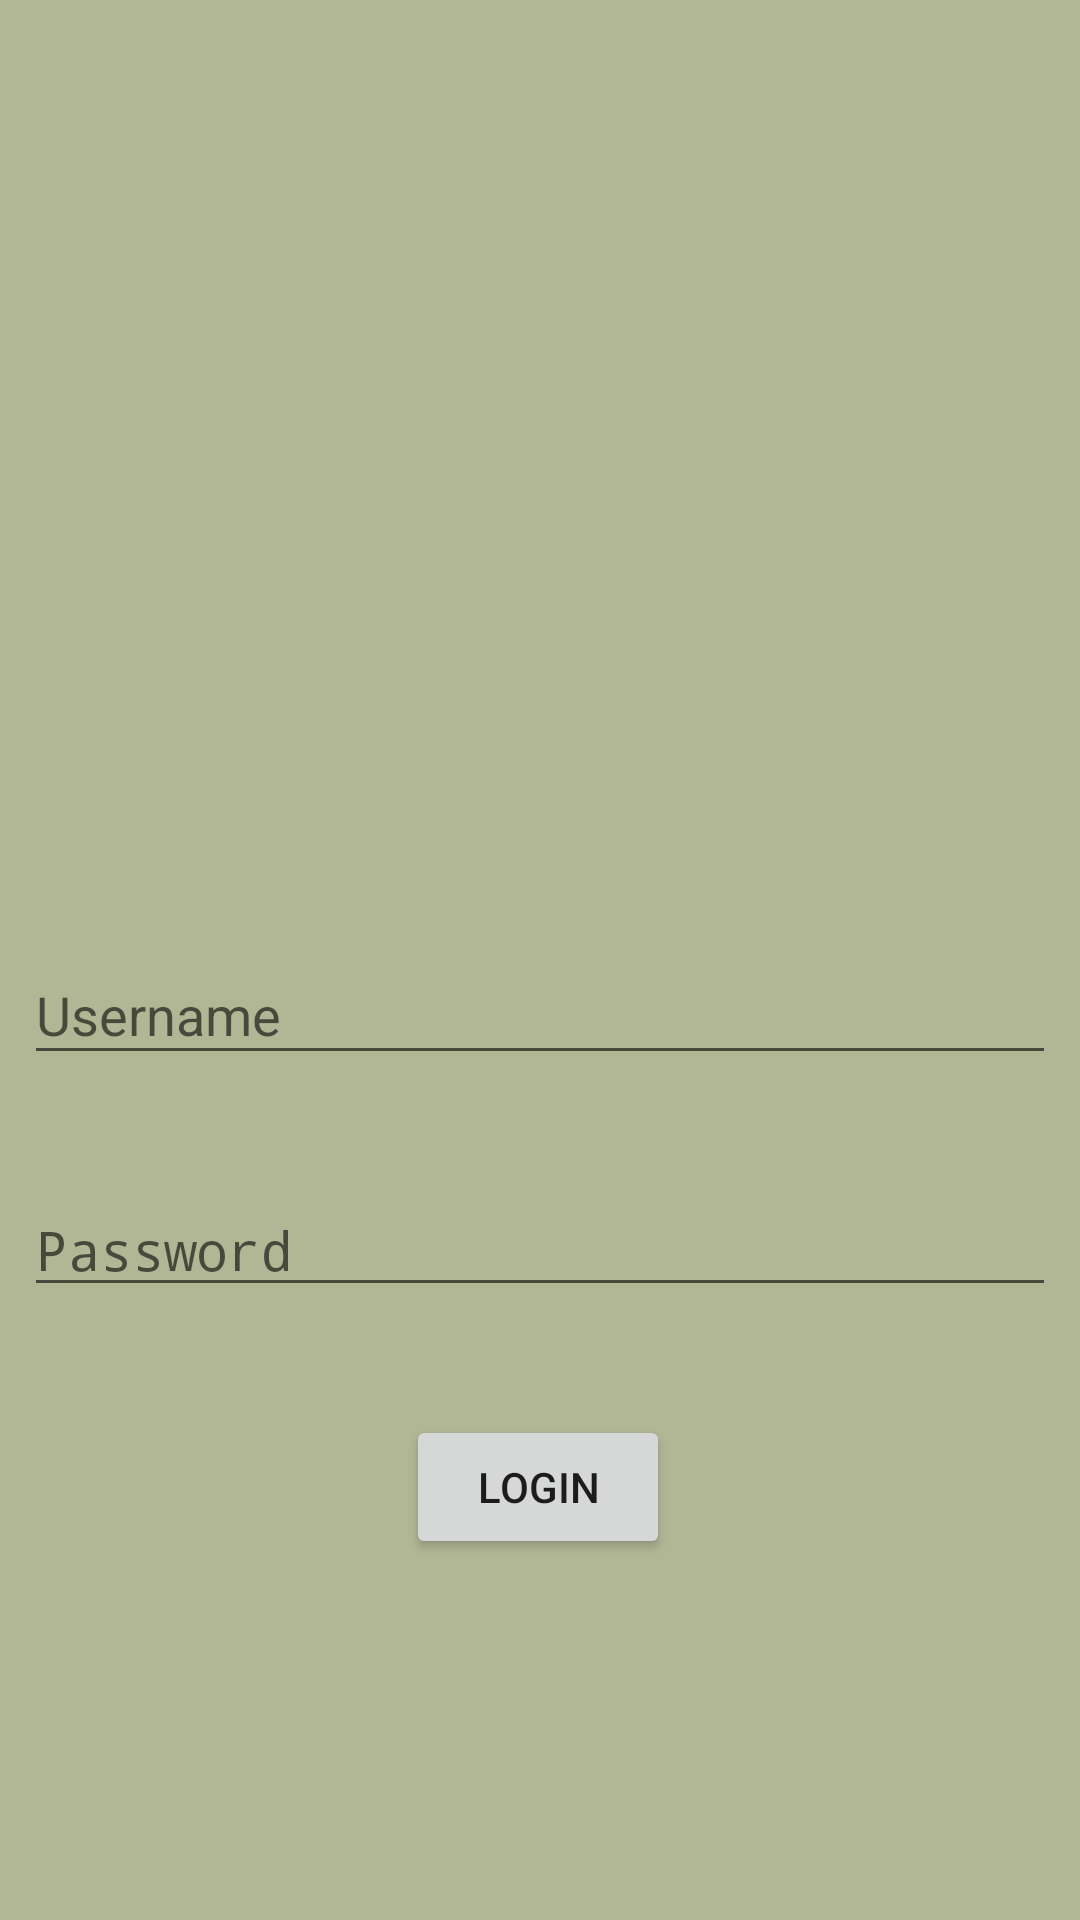

Android layout source for this screen:
<!-- AndroidManifest.xml: application theme AppTheme -->
<!-- res/layout/content_main.xml -->
<?xml version="1.0" encoding="utf-8"?>
<android.support.constraint.ConstraintLayout xmlns:android="http://schemas.android.com/apk/res/android"
    xmlns:app="http://schemas.android.com/apk/res-auto"
    xmlns:tools="http://schemas.android.com/tools"
    android:layout_width="match_parent"
    android:layout_height="match_parent"
    app:layout_behavior="@string/appbar_scrolling_view_behavior"
    tools:context="MainActivity"
    tools:showIn="@layout/activity_main"
    android:background="@color/colorPrimary">

    <EditText
        android:id="@+id/passField"
        android:layout_width="match_parent"
        android:layout_height="wrap_content"
        android:layout_marginStart="8dp"
        android:layout_marginTop="36dp"
        android:layout_marginEnd="8dp"
        android:ems="10"
        android:hint="@string/password"
        android:importantForAutofill="no"
        android:inputType="textPassword"
        app:layout_constraintEnd_toEndOf="parent"
        app:layout_constraintHorizontal_bias="0.0"
        app:layout_constraintStart_toStartOf="parent"
        app:layout_constraintTop_toBottomOf="@+id/userField" />

    <Button
        android:id="@+id/loginButton"
        android:layout_width="wrap_content"
        android:layout_height="wrap_content"
        android:layout_marginStart="8dp"
        android:layout_marginTop="36dp"
        android:layout_marginEnd="8dp"
        android:text="@string/login"
        app:layout_constraintEnd_toEndOf="parent"
        app:layout_constraintHorizontal_bias="0.498"
        app:layout_constraintStart_toStartOf="parent"
        app:layout_constraintTop_toBottomOf="@+id/passField" />
        


    <ImageView
        android:id="@+id/loginImage"
        android:layout_width="206dp"
        android:layout_height="206dp"
        android:layout_marginStart="205dp"
        android:layout_marginTop="64dp"
        android:layout_marginEnd="206dp"
        android:contentDescription="Go Green Icon"
        android:src="@drawable/go_green_icon"
        app:layout_constraintEnd_toEndOf="parent"
        app:layout_constraintStart_toStartOf="parent"
        app:layout_constraintTop_toTopOf="parent" />
    <TextView
        android:id="@+id/messageLogin"
        android:layout_width="wrap_content"
        android:layout_height="wrap_content"
        android:layout_marginStart="8dp"
        android:layout_marginTop="20dp"
        android:layout_marginEnd="8dp"
        android:textColor="@android:color/holo_red_light"
        android:visibility="invisible"
        app:layout_constraintEnd_toEndOf="parent"
        app:layout_constraintHorizontal_bias="0.498"
        app:layout_constraintStart_toStartOf="parent"
        app:layout_constraintTop_toBottomOf="@+id/loginButton" />

    <android.support.design.widget.TextInputLayout
        android:id="@+id/userField"
        android:layout_width="match_parent"
        android:layout_height="wrap_content"
        android:layout_marginStart="8dp"
        android:layout_marginTop="36dp"
        android:layout_marginEnd="8dp"
        app:layout_constraintEnd_toEndOf="parent"
        app:layout_constraintHorizontal_bias="0.0"
        app:layout_constraintStart_toStartOf="parent"
        app:layout_constraintTop_toBottomOf="@+id/loginImage">

        <android.support.design.widget.TextInputEditText
            android:id="@+id/usernameInput"
            android:layout_width="match_parent"
            android:layout_height="wrap_content"
            android:hint="@string/username" />
    </android.support.design.widget.TextInputLayout>

</android.support.constraint.ConstraintLayout>
<!-- res/layout/activity_main.xml (included above) -->
<?xml version="1.0" encoding="utf-8"?>
<android.support.design.widget.CoordinatorLayout xmlns:android="http://schemas.android.com/apk/res/android"
    xmlns:app="http://schemas.android.com/apk/res-auto"
    xmlns:tools="http://schemas.android.com/tools"
    android:layout_width="match_parent"
    android:layout_height="match_parent"
    tools:context=".MainActivity">

    <android.support.design.widget.AppBarLayout
        android:layout_width="match_parent"
        android:layout_height="wrap_content"
        android:theme="@style/AppTheme.AppBarOverlay">

        <include
            android:id="@+id/toolbar"
            layout="@layout/toolbar_main" />

    </android.support.design.widget.AppBarLayout>

    <include layout="@layout/content_main" />

</android.support.design.widget.CoordinatorLayout>
<!-- res/layout/toolbar_main.xml (included above) -->
<?xml version="1.0" encoding="utf-8"?>
<android.support.v7.widget.Toolbar
    xmlns:android="http://schemas.android.com/apk/res/android"
    android:layout_width="match_parent"
    android:layout_height="?attr/actionBarSize"
    android:background="?attr/colorPrimary"
    android:theme="@style/ThemeOverlay.AppCompat.Dark.ActionBar"
    android:id="@+id/drawer_layout"
    />
<!-- resources referenced by this layout -->
<resources>
  <color name="colorPrimary">#B1B695</color>
  <!-- drawable go_green_icon: jpg bitmap (drawable, 156620 bytes) -->
  <string name="login">Login</string>
  <string name="password">Password</string>
  <string name="username">Username</string>
  <style name="AppTheme.AppBarOverlay" parent="ThemeOverlay.AppCompat.Dark.ActionBar" />
  <style name="AppTheme" parent="Theme.AppCompat.Light.NoActionBar">
          
          <item name="colorPrimary">@color/colorPrimary</item>
          <item name="colorPrimaryDark">@color/colorPrimaryDark</item>
          <item name="colorAccent">@color/colorSecondary</item>
      </style>
  <color name="colorPrimaryDark">#303F9F</color>
  <color name="colorSecondary">#2E4052</color>
</resources>
